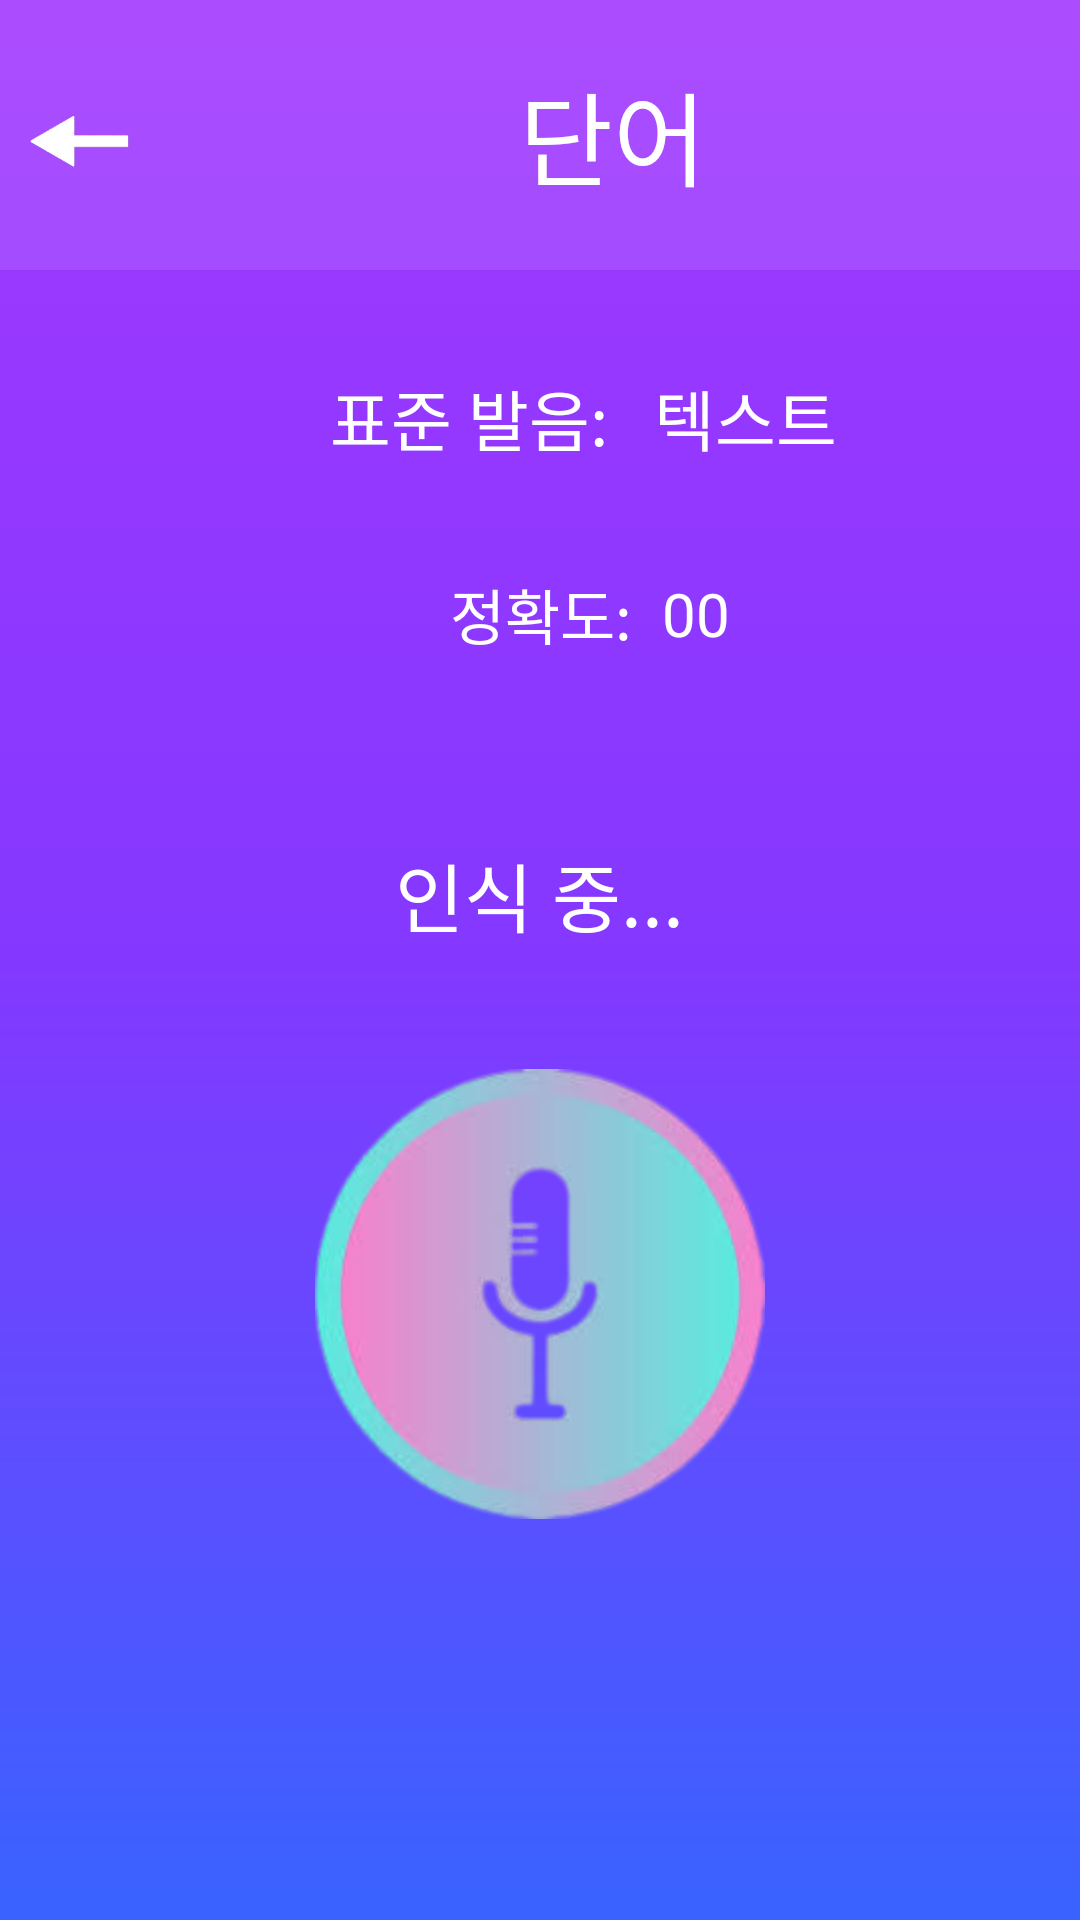

Write the Android layout XML for this screen, with the resource values it uses.
<!-- AndroidManifest.xml: application theme Theme.ClassProject -->
<!-- res/layout/practice_word.xml -->
<?xml version="1.0" encoding="utf-8"?>
<LinearLayout xmlns:android="http://schemas.android.com/apk/res/android"
    xmlns:app="http://schemas.android.com/apk/res-auto"
    xmlns:tools="http://schemas.android.com/tools"
    android:layout_width="match_parent"
    android:layout_height="match_parent"
    android:orientation="vertical"
    android:background="@drawable/gradient">

    <LinearLayout
        android:layout_width="match_parent"
        android:layout_height="90dp"
        android:background="#1Affffff">

        <Button
            android:id="@+id/backBtn"
            android:layout_width="53dp"
            android:layout_height="57dp"
            android:background="#00FF0000"
            android:drawableBottom="@drawable/left_arrow_size"
            tools:ignore="SpeakableTextPresentCheck"
            android:layout_marginTop="-10dp"/>

        <TextView
            android:id="@+id/wordView"
            android:layout_width="wrap_content"
            android:layout_height="wrap_content"
            android:layout_marginStart="120dp"
            android:text="단어"
            android:textColor="@color/white"
            android:textSize="34dp"
            android:fontFamily="@font/korail"
            android:layout_marginTop="20dp"/>
    </LinearLayout>

    <LinearLayout
        android:layout_width="match_parent"
        android:layout_height="60dp"
        android:orientation="horizontal"
        android:paddingTop="13sp"
        android:layout_marginTop="20dp">

        <TextView
            android:layout_width="wrap_content"
            android:layout_height="wrap_content"
            android:text="표준 발음: "
            android:layout_marginLeft="110dp"
            android:textSize="22sp"
            android:textColor="@android:color/white"
            android:fontFamily="@font/korail"/>

        <TextView
            android:id="@+id/voiceTextView"
            android:layout_width="wrap_content"
            android:layout_height="wrap_content"
            android:text="텍스트"
            android:layout_marginLeft="10sp"
            android:textSize="22sp"
            android:textColor="@android:color/white"
            android:fontFamily="@font/korail"/>

        </LinearLayout>


    <LinearLayout
        android:layout_width="match_parent"
        android:layout_height="90dp"
        android:layout_marginTop="10sp">

        <TextView
            android:id="@+id/textView4"
            android:layout_width="wrap_content"
            android:layout_height="wrap_content"
            android:layout_marginLeft="150dp"
            android:layout_marginTop="10dp"
            android:text="정확도:"
            android:textSize="20sp"
            android:textColor="@android:color/white"
            android:fontFamily="@font/korail"/>

        <TextView
            android:id="@+id/textView6"
            android:layout_width="wrap_content"
            android:layout_height="wrap_content"
            android:text="00"
            android:textSize="20sp"
            android:layout_marginTop="9dp"
            android:layout_marginLeft="10dp"
            android:textColor="@android:color/white"
            android:fontFamily="@font/korail"/>

    </LinearLayout>

    <TextView
        android:id="@+id/sttText"
        android:layout_width="wrap_content"
        android:layout_height="wrap_content"
        android:layout_marginTop="10dp"
        android:text="인식 중..."
        android:textColor="@color/white"
        android:textSize="25dp"
        android:layout_gravity="center"
        android:fontFamily="@font/korail"/>

    <Button
        android:id="@+id/recordBtn"
        android:layout_width="150dp"
        android:layout_height="160dp"
        android:layout_gravity="center"
        android:layout_marginTop="30dp"
        android:background="#00FF0000"
        android:drawableBottom="@drawable/unnamedsize"
        tools:ignore="SpeakableTextPresentCheck"/>




</LinearLayout>
<!-- resources referenced by this layout -->
<resources>
  <color name="white">#FFFFFFFF</color>
  <!-- drawable gradient (drawable) -->
  <?xml version="1.0" encoding="utf-8"?>
  <shape xmlns:android="http://schemas.android.com/apk/res/android"
      android:shape="rectangle">
  
      <gradient
          android:angle="270"
          android:centerColor="#8438ff"
          android:endColor="#3863ff"
          android:startColor="#a238ff" />
  
  </shape>
  <!-- drawable left_arrow_size (drawable) -->
  <?xml version="1.0" encoding="utf-8"?>
  <layer-list xmlns:android="http://schemas.android.com/apk/res/android">
      <item
          android:drawable="@drawable/left_arrow"
          android:width="50dp"
          android:height="50dp"/>
  </layer-list>
  <!-- drawable unnamedsize (drawable) -->
  <?xml version="1.0" encoding="utf-8"?>
  <layer-list xmlns:android="http://schemas.android.com/apk/res/android">
      <item
          android:drawable="@drawable/unnamed"
          android:width="150dp"
          android:height="150dp"/>
  </layer-list>
  <style name="Theme.ClassProject" parent="Theme.AppCompat"> 
          
          <item name="windowNoTitle">true</item>
          <item name="colorPrimary">@color/purple_500</item>
          <item name="colorPrimaryVariant">@color/black</item>
          <item name="colorOnPrimary">@color/white</item>
          
          <item name="colorSecondary">@color/teal_200</item>
          <item name="colorSecondaryVariant">@color/teal_700</item>
          <item name="colorOnSecondary">@color/black</item>
          
          <item name="android:statusBarColor">?attr/colorPrimaryVariant</item>
          
      </style>
  <!-- drawable left_arrow: png bitmap (drawable, 4221 bytes) -->
  <!-- drawable unnamed: png bitmap (drawable, 37836 bytes) -->
  <color name="purple_500">#FF6200EE</color>
  <color name="black">#FF000000</color>
  <color name="teal_200">#FF03DAC5</color>
  <color name="teal_700">#FF018786</color>
</resources>
